The GitHub repository Marshall-mk/EggPlantDisease contains a labelled image folder "data" with 7 categories: healthy leaf, insect pest disease, leaf spot disease, mosaic virus disease, small leaf disease, white mold disease, wilt disease. Examples follow, each with its label.

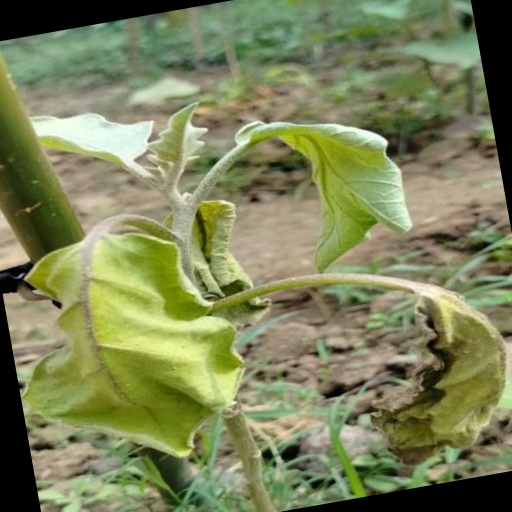
Label: wilt disease

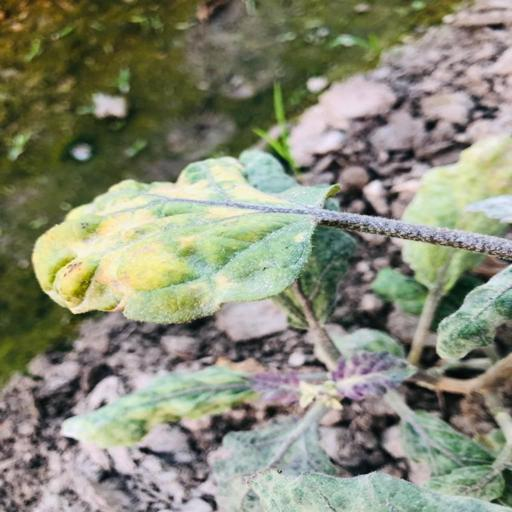
Label: leaf spot disease

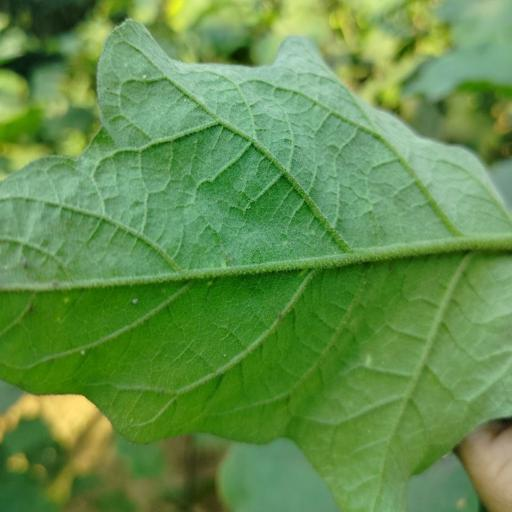
Label: white mold disease

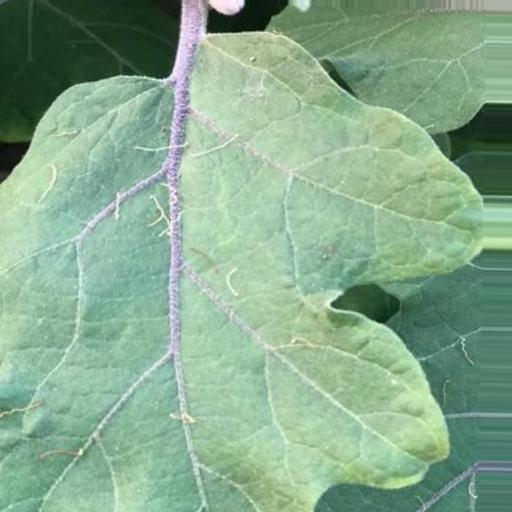
Label: healthy leaf

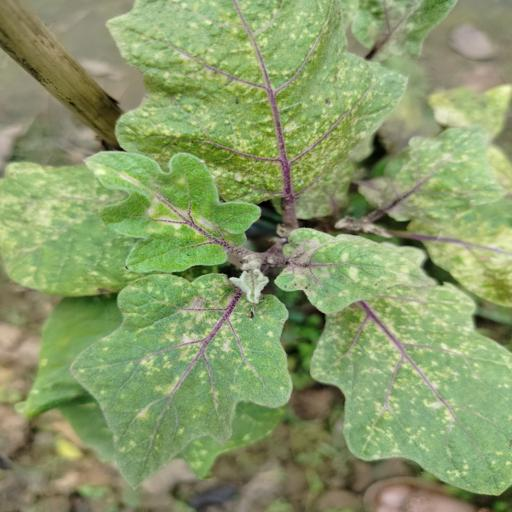
Label: small leaf disease

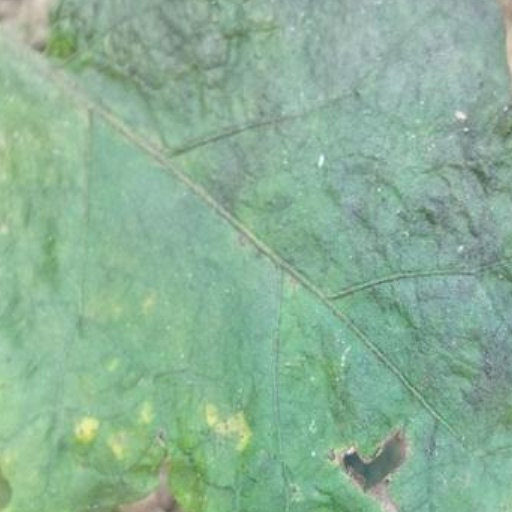
Label: insect pest disease
